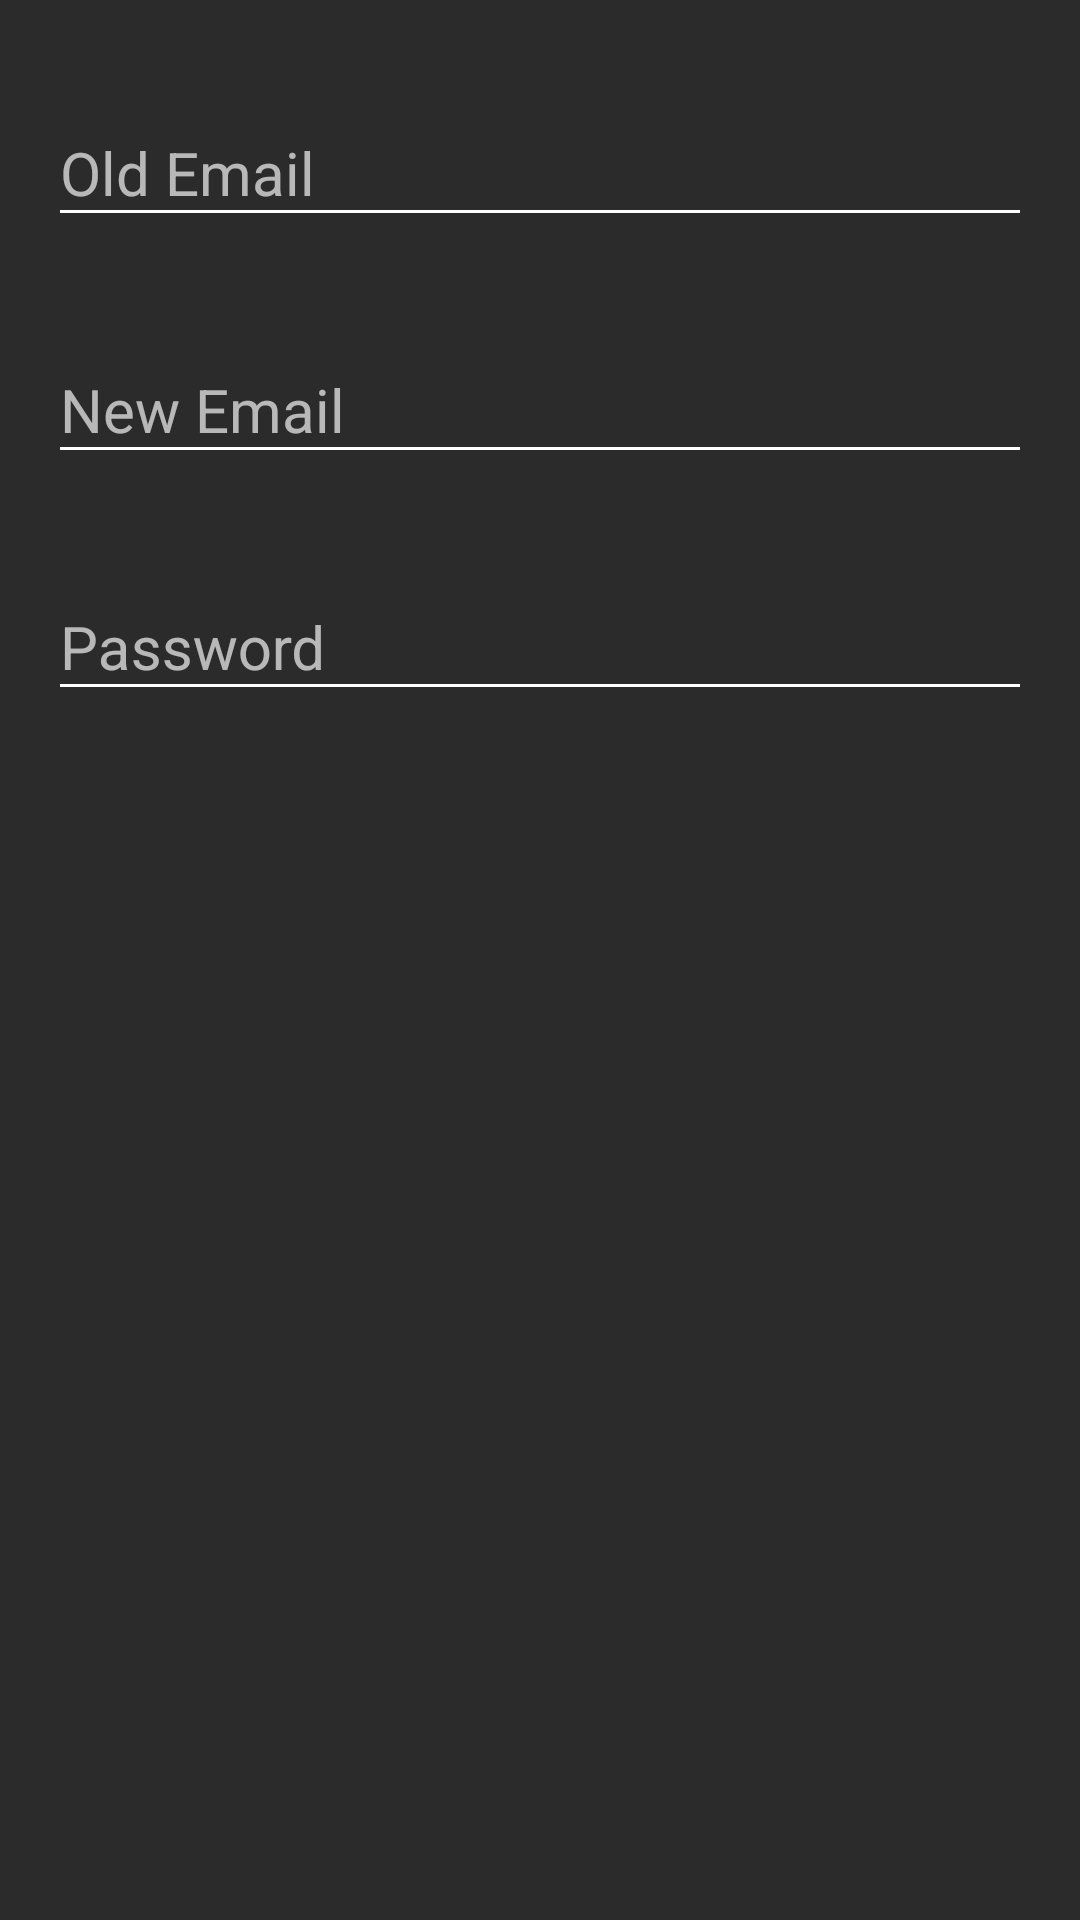

The Android layout XML behind this screen, and the referenced resources:
<!-- AndroidManifest.xml: application theme AppTheme -->
<!-- res/layout/change_email_alert_dialog_layout.xml -->
<?xml version="1.0" encoding="utf-8"?>
<RelativeLayout xmlns:android="http://schemas.android.com/apk/res/android"
    android:id="@+id/change_email_alert_dialog_relative_layout"
    android:layout_width="wrap_content"
    android:layout_height="wrap_content"
    android:background="@color/backgroundColor">

    <android.support.design.widget.TextInputLayout
        android:id="@+id/change_email_alert_dialog_old_email_text_input_layout"
        android:layout_width="match_parent"
        android:layout_height="wrap_content"
        android:layout_centerHorizontal="true"
        android:layout_alignParentTop="true"
        android:layout_marginTop="24dp"
        android:layout_marginStart="16dp"
        android:layout_marginEnd="16dp"
        android:theme="@style/TextLabel">

        <EditText
            android:id="@+id/change_email_alert_dialog_old_email_edit_text"
            android:layout_width="match_parent"
            android:layout_height="wrap_content"
            android:hint="Old Email"
            android:inputType="textEmailAddress"
            android:textColor="@android:color/white"
            android:enabled="false"/>

    </android.support.design.widget.TextInputLayout>

    <android.support.design.widget.TextInputLayout
        android:id="@+id/change_email_alert_dialog_new_email_text_input_layout"
        android:layout_width="match_parent"
        android:layout_height="wrap_content"
        android:layout_centerHorizontal="true"
        android:layout_below="@id/change_email_alert_dialog_old_email_text_input_layout"
        android:layout_marginTop="24dp"
        android:layout_marginStart="16dp"
        android:layout_marginEnd="16dp"
        android:theme="@style/TextLabel">

        <EditText
            android:id="@+id/change_email_alert_dialog_new_email_edit_text"
            android:layout_width="match_parent"
            android:layout_height="wrap_content"
            android:hint="New Email"
            android:inputType="textEmailAddress"
            android:textColor="@android:color/white" />

    </android.support.design.widget.TextInputLayout>

    <android.support.design.widget.TextInputLayout
        android:id="@+id/change_email_alert_dialog_password_text_input_layout"
        android:layout_width="match_parent"
        android:layout_height="wrap_content"
        android:layout_centerHorizontal="true"
        android:layout_below="@id/change_email_alert_dialog_new_email_text_input_layout"
        android:layout_marginTop="24dp"
        android:layout_marginStart="16dp"
        android:layout_marginEnd="16dp"
        android:theme="@style/TextLabel">

        <EditText
            android:id="@+id/change_email_alert_dialog_password_email_edit_text"
            android:layout_width="match_parent"
            android:layout_height="wrap_content"
            android:hint="Password"
            android:inputType="textPassword"
            android:textColor="@android:color/white" />

    </android.support.design.widget.TextInputLayout>

    <ProgressBar
        android:id="@+id/change_email_progress_bar"
        android:layout_width="50dp"
        android:layout_height="50dp"
        android:layout_centerHorizontal="true"
        android:layout_below="@id/change_email_alert_dialog_password_text_input_layout"
        android:layout_marginTop="16dp"
        android:visibility="gone"
        android:indeterminate="true"
        android:indeterminateDrawable="@drawable/circle_progress_foreground" />

</RelativeLayout>
<!-- resources referenced by this layout -->
<resources>
  <color name="backgroundColor">#2b2b2b</color>
  <!-- drawable circle_progress_foreground (drawable) -->
  <?xml version="1.0" encoding="utf-8"?>
  <rotate xmlns:android="http://schemas.android.com/apk/res/android">
  
      <shape
          android:useLevel="true"
          android:shape="ring"
          android:thickness="2dp">
  
          <solid
              android:color="@android:color/white"/>
  
      </shape>
  
  </rotate>
  <style name="TextLabel" parent="TextAppearance.AppCompat">
          
          <item name="android:textColorHint">@color/hintTextColor</item>
          <item name="android:textSize">20sp</item>
          
          <item name="colorAccent">@android:color/white</item>
          <item name="colorControlNormal">@android:color/white</item>
          <item name="colorControlActivated">@color/colorAccent</item>
          <item name="android:textColorHighlight">@android:color/white</item>
          <item name="android:textColorLink">@android:color/white</item>
      </style>
  <style name="AppTheme" parent="Theme.AppCompat.Light.DarkActionBar">
          
          <item name="colorPrimary">@color/colorPrimary</item>
          <item name="colorPrimaryDark">@color/colorPrimaryDark</item>
          <item name="colorAccent">@color/colorAccent</item>
          <item name="android:textColorAlertDialogListItem">@color/colorAccent</item>
  
          <item name="android:windowBackground">@android:color/transparent</item>
          <item name="android:colorBackground">@color/backgroundColor</item>
  
          <item name="windowActionBar">false</item>
          <item name="windowNoTitle">true</item>
  
          
          <item name="android:windowContentTransitions">true</item>
      </style>
  <color name="hintTextColor">#aaffffff</color>
  <color name="colorAccent">#2573f1</color>
  <color name="colorPrimary">#1a1a1a</color>
  <color name="colorPrimaryDark">#1a1a1a</color>
</resources>
